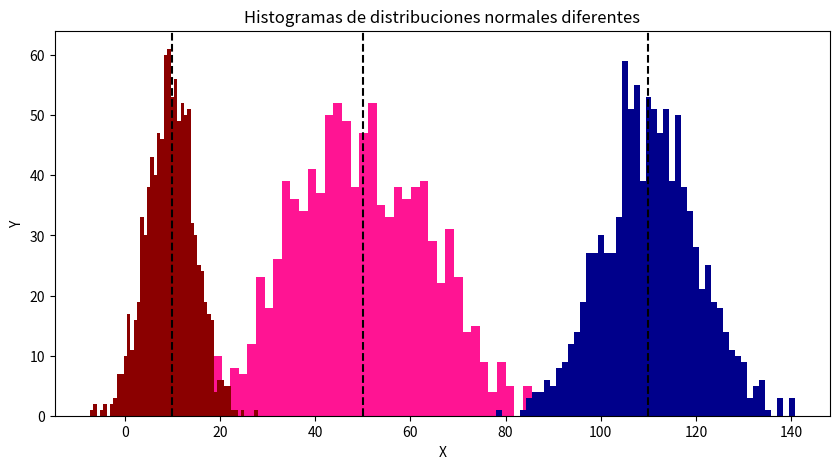

This figure's Python source:
# Problema 9. Incisos 9.3
import matplotlib.pyplot as plt
import numpy as np 

x = np.random.normal(50, 15, 1000)
y = np.random.normal(110, 10, 1000)
z = np.random.normal(10, 5, 1000)
NBins = 50
xc = [10, 50, 110] 

fig, ax = plt.subplots(figsize = (10, 5))
ax.set_title("Histogramas de distribuciones normales diferentes")
ax.set_xlabel("X")
ax.set_ylabel("Y")
plt.hist(x, NBins, facecolor = 'deeppink');
plt.hist(y, NBins, facecolor = 'darkblue');
plt.hist(z, NBins, facecolor = 'darkred');
for i in xc:
    plt.axvline(x = i, color = 'k', linestyle = '--')
plt.show()
